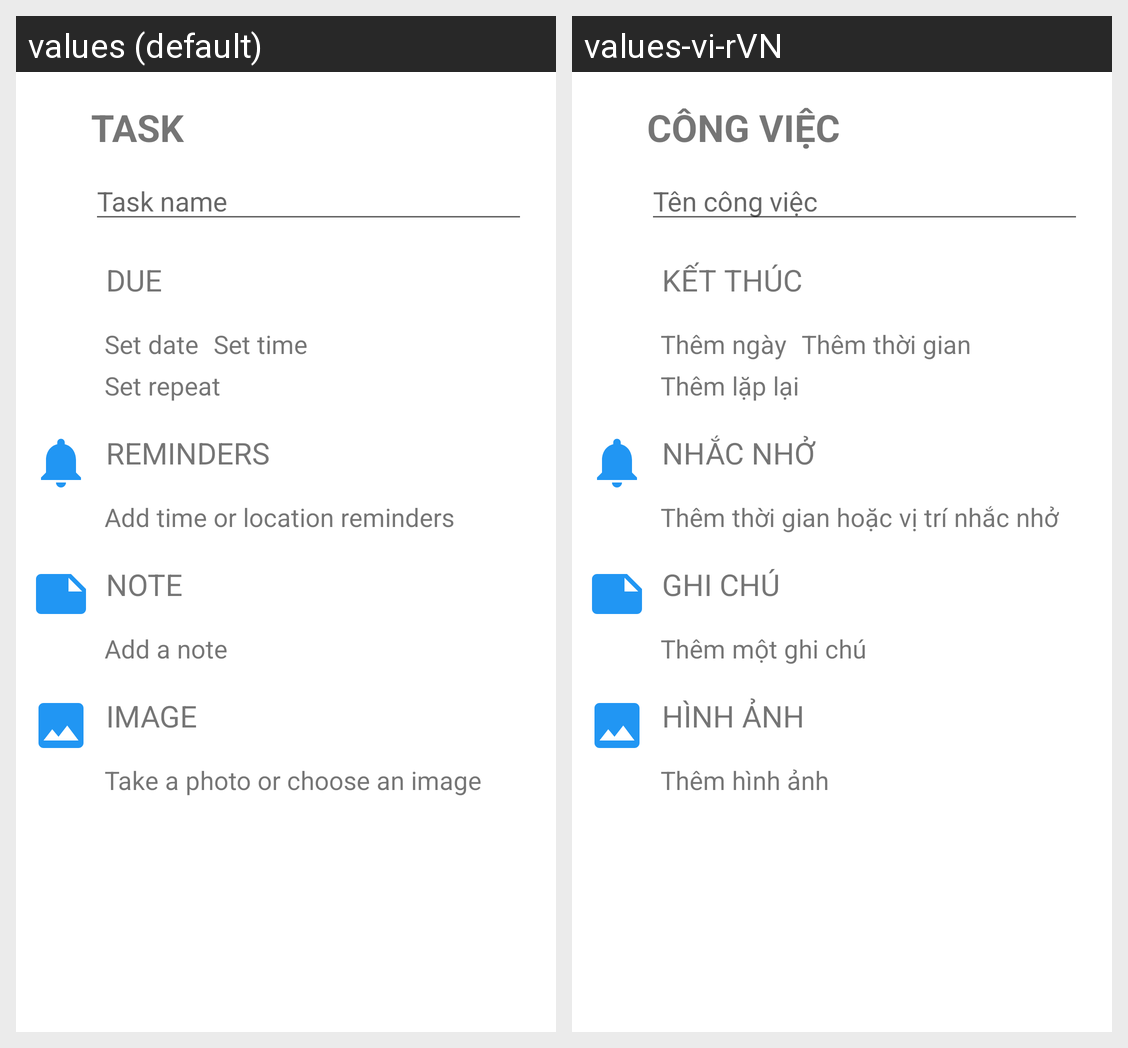

The Android screen above is rendered under two locales of the same app. Produce the string resources it draws, with the default and per-locale values.
Android screen res/layout/activity_add_new_task.xml rendered under 2 locales, left to right: values (default), values-vi-rVN. Device: Nexus 5 (rendered at 1080×1920; each locale shown at half size, 540×960, under a caption strip naming it); theme AppTheme.
Strings drawn on this screen, with the default value and each locale's value (text and hints the layout hard-codes, and strings that could not be matched under every locale, appear in the picture but are not listed):

task
  values: TASK
  values-vi-rVN: CÔNG VIỆC

task_name
  values: Task name
  values-vi-rVN: Tên công việc

due
  values: DUE
  values-vi-rVN: KẾT THÚC

set_date
  values: Set date
  values-vi-rVN: Thêm ngày

set_time
  values: Set time
  values-vi-rVN: Thêm thời gian

set_repeat
  values: Set repeat
  values-vi-rVN: Thêm lặp lại

reminders
  values: REMINDERS
  values-vi-rVN: NHẮC NHỞ

add_time_or_location_reminders
  values: Add time or location reminders
  values-vi-rVN: Thêm thời gian hoặc vị trí nhắc nhở

note
  values: NOTE
  values-vi-rVN: GHI CHÚ

add_a_note
  values: Add a note
  values-vi-rVN: Thêm một ghi chú

image
  values: IMAGE
  values-vi-rVN: HÌNH ẢNH

take_a_photo_or_choose_an_image
  values: Take a photo or choose an image
  values-vi-rVN: Thêm hình ảnh
